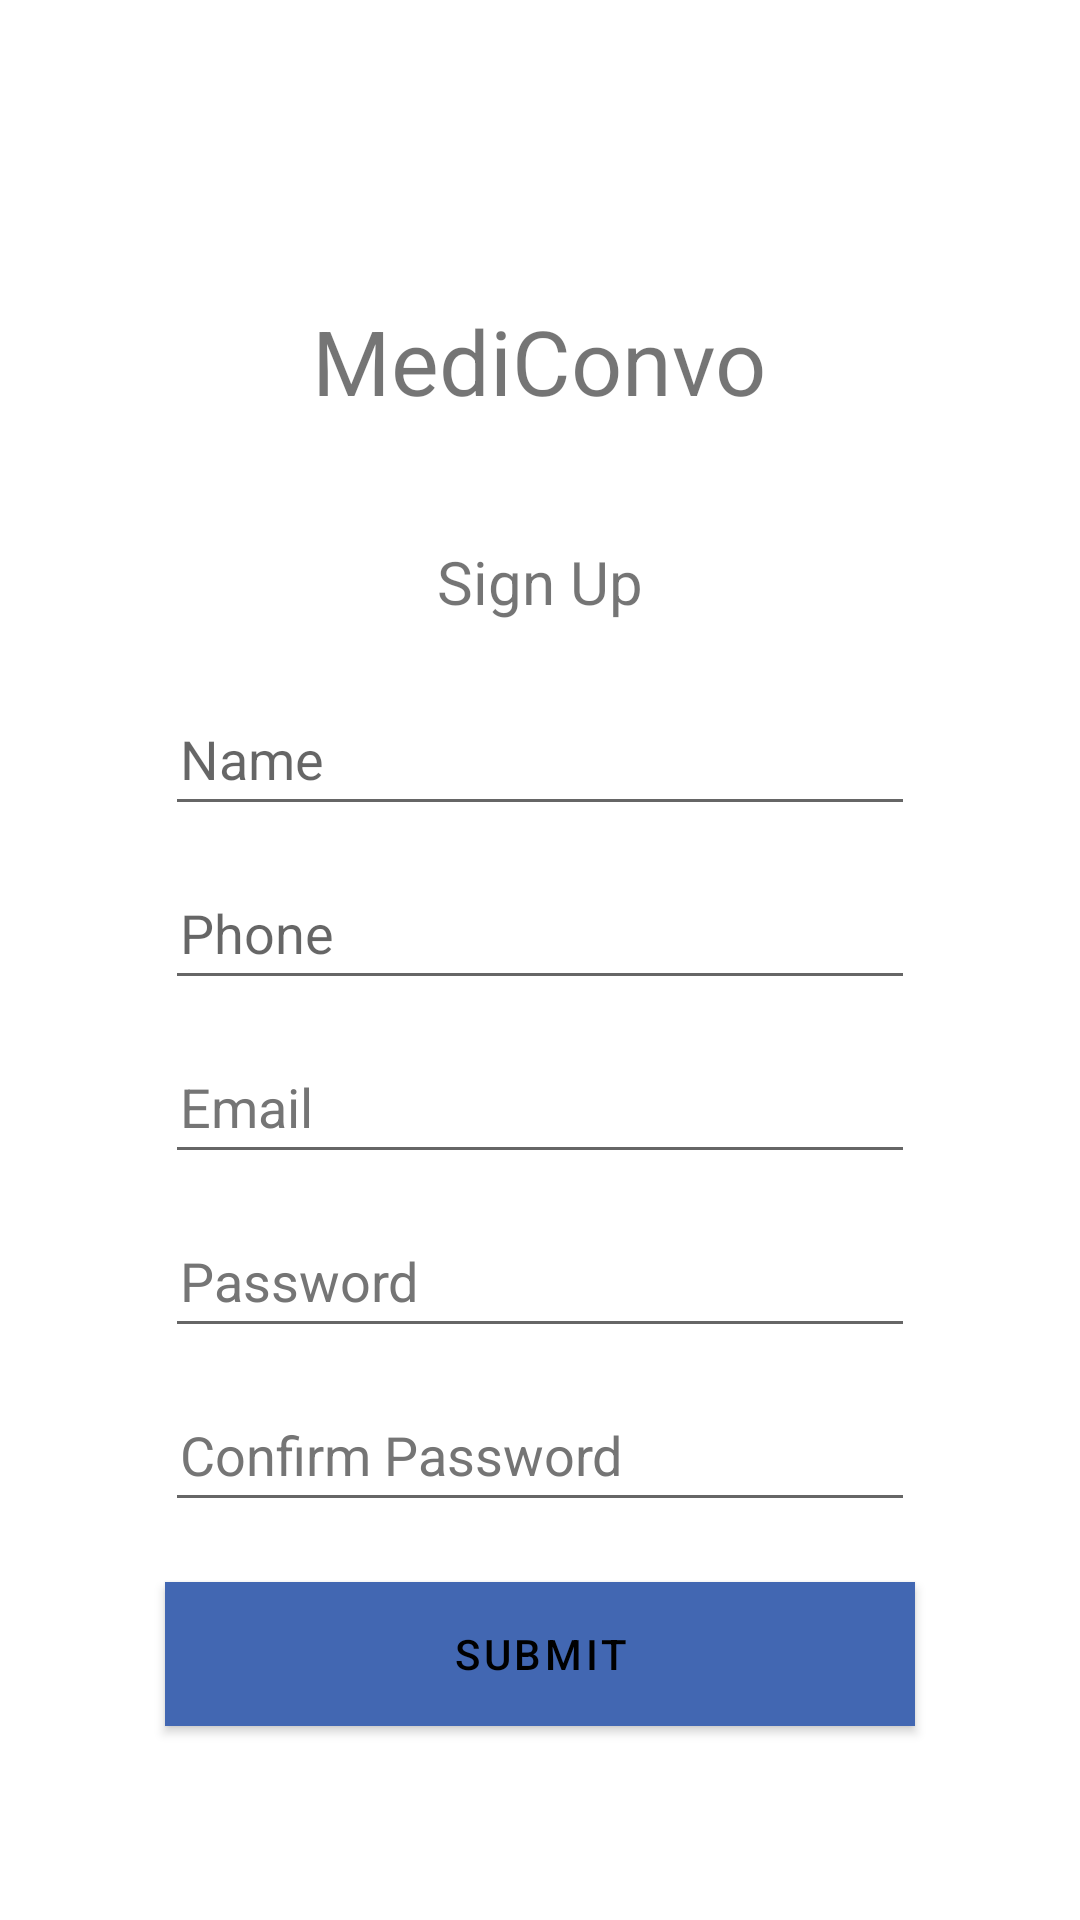

Reconstruct the res/layout file that produces this screen, plus the resources it refers to.
<!-- AndroidManifest.xml: activity theme AuthTheme -->
<!-- res/layout/sign_up.xml -->
<?xml version="1.0" encoding="utf-8"?>
<RelativeLayout xmlns:android="http://schemas.android.com/apk/res/android"
    xmlns:app="http://schemas.android.com/apk/res-auto"
    xmlns:tools="http://schemas.android.com/tools"
    android:layout_width="match_parent"
    android:layout_height="match_parent"
    tools:context=".auth.SignUpActivity">

    <TextView
        android:id="@+id/appName"
        android:layout_width="wrap_content"
        android:layout_height="wrap_content"
        android:layout_centerHorizontal="true"
        android:layout_marginTop="100dp"
        android:text="@string/app_name"
        android:textSize="30sp" />

    <TextView
        android:id="@+id/signUpLabel"
        android:layout_width="wrap_content"
        android:layout_height="wrap_content"
        android:layout_below="@+id/appName"
        android:layout_centerHorizontal="true"
        android:layout_marginTop="40dp"
        android:text="@string/sign_up"
        android:textSize="20sp" />

    <EditText
        android:id="@+id/name"
        android:layout_width="250dp"
        android:layout_height="wrap_content"
        android:layout_below="@+id/signUpLabel"
        android:layout_centerHorizontal="true"
        android:layout_marginTop="20dp"
        android:hint="@string/name"
        android:importantForAutofill="no"
        android:inputType="text"
        android:minHeight="48dp"
        android:paddingLeft="5dp"
        android:paddingRight="5dp" />


    <EditText
        android:id="@+id/phone"
        android:layout_width="250dp"
        android:layout_height="wrap_content"
        android:layout_below="@+id/name"
        android:layout_centerHorizontal="true"
        android:layout_marginTop="10dp"
        android:autofillHints=""
        android:hint="@string/phone"
        android:inputType="phone"
        android:maxLength="10"
        android:minHeight="48dp"
        android:paddingLeft="5dp"
        android:paddingRight="5dp" />


    <EditText
        android:id="@+id/email"
        android:layout_width="250dp"
        android:layout_height="wrap_content"
        android:layout_below="@+id/phone"
        android:layout_centerHorizontal="true"
        android:layout_marginTop="10dp"
        android:hint="@string/email_address"
        android:inputType="textEmailAddress"
        android:maxLength="10"
        android:minHeight="48dp"
        android:paddingLeft="5dp"
        android:paddingRight="5dp"
        android:textColorHint="#757575" />


    <EditText
        android:id="@+id/password"
        android:layout_width="250dp"
        android:layout_height="wrap_content"
        android:layout_below="@+id/email"
        android:layout_centerHorizontal="true"
        android:layout_marginTop="10dp"
        android:hint="@string/password"
        android:importantForAutofill="no"
        android:inputType="textPassword"
        android:maxLength="10"
        android:minHeight="48dp"
        android:paddingLeft="5dp"
        android:paddingRight="5dp"
        android:textColorHint="#757575" />

    <EditText
        android:id="@+id/cPassword"
        android:layout_width="250dp"
        android:layout_height="wrap_content"
        android:layout_below="@+id/password"
        android:layout_centerHorizontal="true"
        android:layout_marginTop="10dp"
        android:hint="@string/confirm_password"
        android:importantForAutofill="no"
        android:inputType="textPassword"
        android:maxLength="10"
        android:minHeight="48dp"
        android:paddingLeft="5dp"
        android:paddingRight="5dp"
        android:textColorHint="#757575" />

    <Button
        android:layout_width="250dp"
        android:layout_height="48dp"
        android:layout_below="@+id/cPassword"
        android:layout_centerHorizontal="true"
        android:layout_marginTop="20dp"
        android:background="#2D5458"
        android:onClick="signUpImplementation"
        android:text="@string/submit"
        android:textColor="#000000" />

</RelativeLayout>
<!-- resources referenced by this layout -->
<resources>
  <string name="app_name">MediConvo</string>
  <string name="confirm_password">Confirm Password</string>
  <string name="email_address">Email</string>
  <string name="name">Name</string>
  <string name="password">Password</string>
  <string name="phone">Phone</string>
  <string name="sign_up">Sign Up</string>
  <string name="submit">Submit</string>
  <style name="AuthTheme" parent="Theme.MaterialComponents.DayNight.NoActionBar">
          
          <item name="colorPrimary">@color/primary</item>
          <item name="colorPrimaryVariant">@color/primaryDark</item>
          <item name="colorOnPrimary">@color/white</item>
          
          <item name="colorSecondary">@color/secondary</item>
          <item name="colorSecondaryVariant">@color/secondaryDark</item>
          <item name="colorOnSecondary">@color/black</item>
          
          <item name="android:statusBarColor" tools:targetApi="l">?attr/colorPrimaryVariant</item>
          
      </style>
  <color name="primary">#4267B2</color>
  <color name="primaryDark">#364A92</color>
  <color name="white">#FFFFFFFF</color>
  <color name="secondary">#F4F6FB</color>
  <color name="secondaryDark">#555C68</color>
  <color name="black">#FF000000</color>
</resources>
